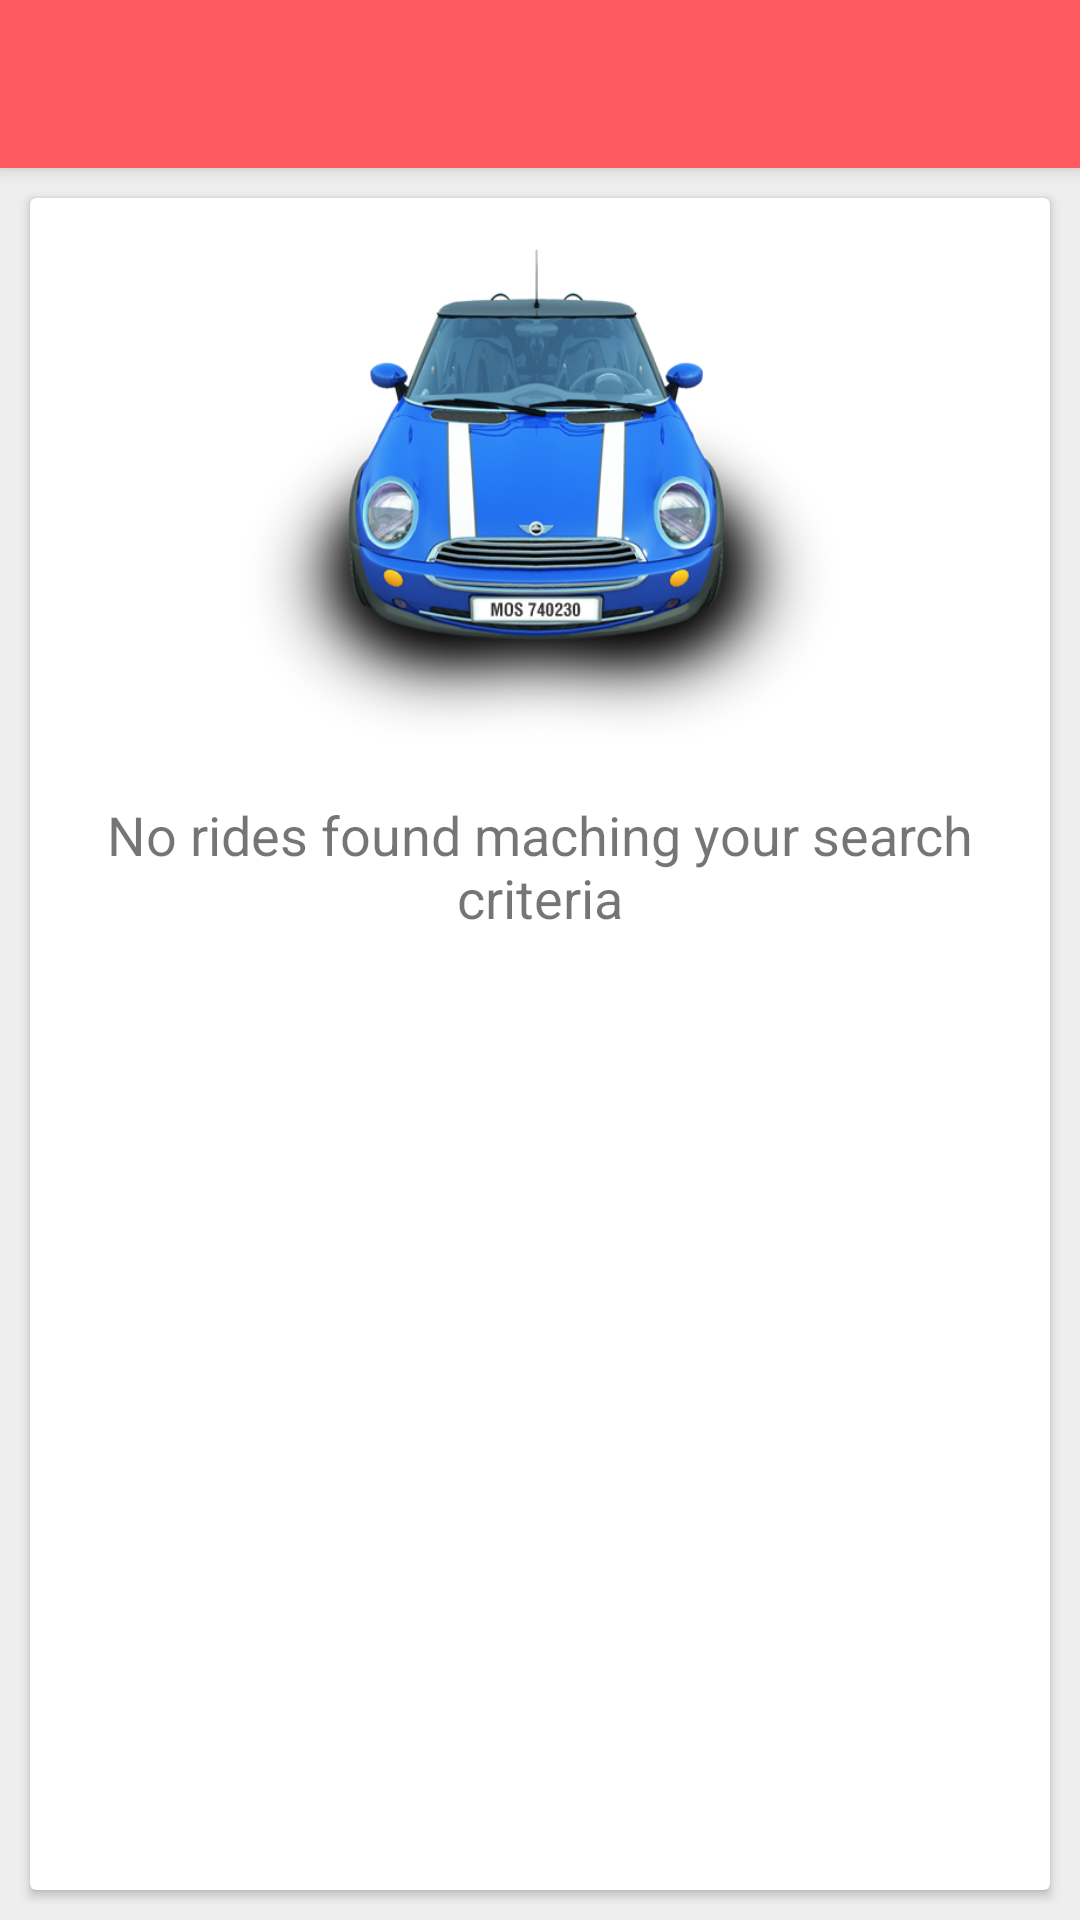

Produce the Android XML layout that renders to this screen, including the resource entries it uses.
<!-- AndroidManifest.xml: activity theme AppTheme -->
<!-- res/layout/activity_find_car.xml -->
<?xml version="1.0" encoding="utf-8"?>
<android.support.design.widget.CoordinatorLayout xmlns:android="http://schemas.android.com/apk/res/android"
    xmlns:app="http://schemas.android.com/apk/res-auto"
    xmlns:tools="http://schemas.android.com/tools"
    android:layout_width="match_parent"
    android:layout_height="match_parent"
    android:fitsSystemWindows="true"
    tools:context="tripcar.yadu.com.tripcar.FindCarActivity">

    <android.support.design.widget.AppBarLayout
        android:layout_width="match_parent"
        android:layout_height="wrap_content"
        android:theme="@style/AppTheme.AppBarOverlay">

        <android.support.v7.widget.Toolbar
            android:id="@+id/toolbar"
            android:layout_width="match_parent"
            android:layout_height="?attr/actionBarSize"
            android:background="?attr/colorPrimary"
            app:popupTheme="@style/AppTheme.PopupOverlay" />

    </android.support.design.widget.AppBarLayout>

    <include layout="@layout/content_find_car" />

   

</android.support.design.widget.CoordinatorLayout>
<!-- res/layout/content_find_car.xml (included above) -->
<?xml version="1.0" encoding="utf-8"?>
<RelativeLayout xmlns:android="http://schemas.android.com/apk/res/android"
    xmlns:app="http://schemas.android.com/apk/res-auto"
    xmlns:tools="http://schemas.android.com/tools"
    android:layout_width="match_parent"
    android:layout_height="match_parent"
    android:paddingBottom="@dimen/margin_small"
    android:paddingLeft="@dimen/margin_small"
    android:paddingRight="@dimen/margin_small"
    android:paddingTop="@dimen/margin_small"
    app:layout_behavior="@string/appbar_scrolling_view_behavior"
    tools:context="tripcar.yadu.com.tripcar.FindCarActivity"
    tools:showIn="@layout/activity_find_car"
    android:background="@color/ligtht_grey">


    <android.support.v7.widget.RecyclerView
        android:id="@+id/find_car_recycle"
        android:layout_width="match_parent"
        android:layout_height="match_parent"
        android:visibility="gone"
        >

    </android.support.v7.widget.RecyclerView>

    <android.support.v7.widget.CardView
        android:layout_width="match_parent"
        android:layout_height="match_parent"
        android:layout_marginTop="5dp"
        android:layout_marginBottom="5dp"
        android:layout_marginLeft="5dp"
        android:layout_marginRight="5dp">

        <RelativeLayout
            android:id="@+id/no_car_layout"
            android:layout_width="match_parent"
            android:layout_height="match_parent"

            >


            <ImageView
                android:id="@+id/img_nocar"
                android:layout_width="200dp"
                android:layout_height="200dp"
                android:layout_below="@+id/btn_add_car"
                android:layout_centerHorizontal="true"
                android:background="@drawable/new_mini"/>

            <TextView
                android:layout_width="match_parent"
                android:layout_height="wrap_content"
                android:text="No rides found maching your search criteria"
                android:textSize="@dimen/text_size_medium"
                android:layout_below="@+id/img_nocar"
                android:gravity="center_horizontal"
                />

        </RelativeLayout>


    </android.support.v7.widget.CardView>


</RelativeLayout>
<!-- resources referenced by this layout -->
<resources>
  <color name="ligtht_grey">#EEEEEE</color>
  <dimen name="fab_margin">16dp</dimen>
  <dimen name="margin_small">5dp</dimen>
  <dimen name="text_size_medium">18sp</dimen>
  <!-- drawable new_mini: png bitmap (drawable, 156148 bytes) -->
  <style name="AppTheme.AppBarOverlay" parent="ThemeOverlay.AppCompat.Dark.ActionBar" />
  <style name="AppTheme.PopupOverlay" parent="ThemeOverlay.AppCompat.Light" />
  <style name="AppTheme" parent="Theme.AppCompat.Light.NoActionBar">
          
          <item name="colorPrimary">@color/primary_color</item>
          <item name="colorPrimaryDark">@color/primary_color_dark</item>
          <item name="colorAccent">@color/accent_color</item>
  
      </style>
  <color name="primary_color">#FF5A5F</color>
  <color name="primary_color_dark">#cc2c30</color>
  <color name="accent_color">#E91E63</color>
</resources>
